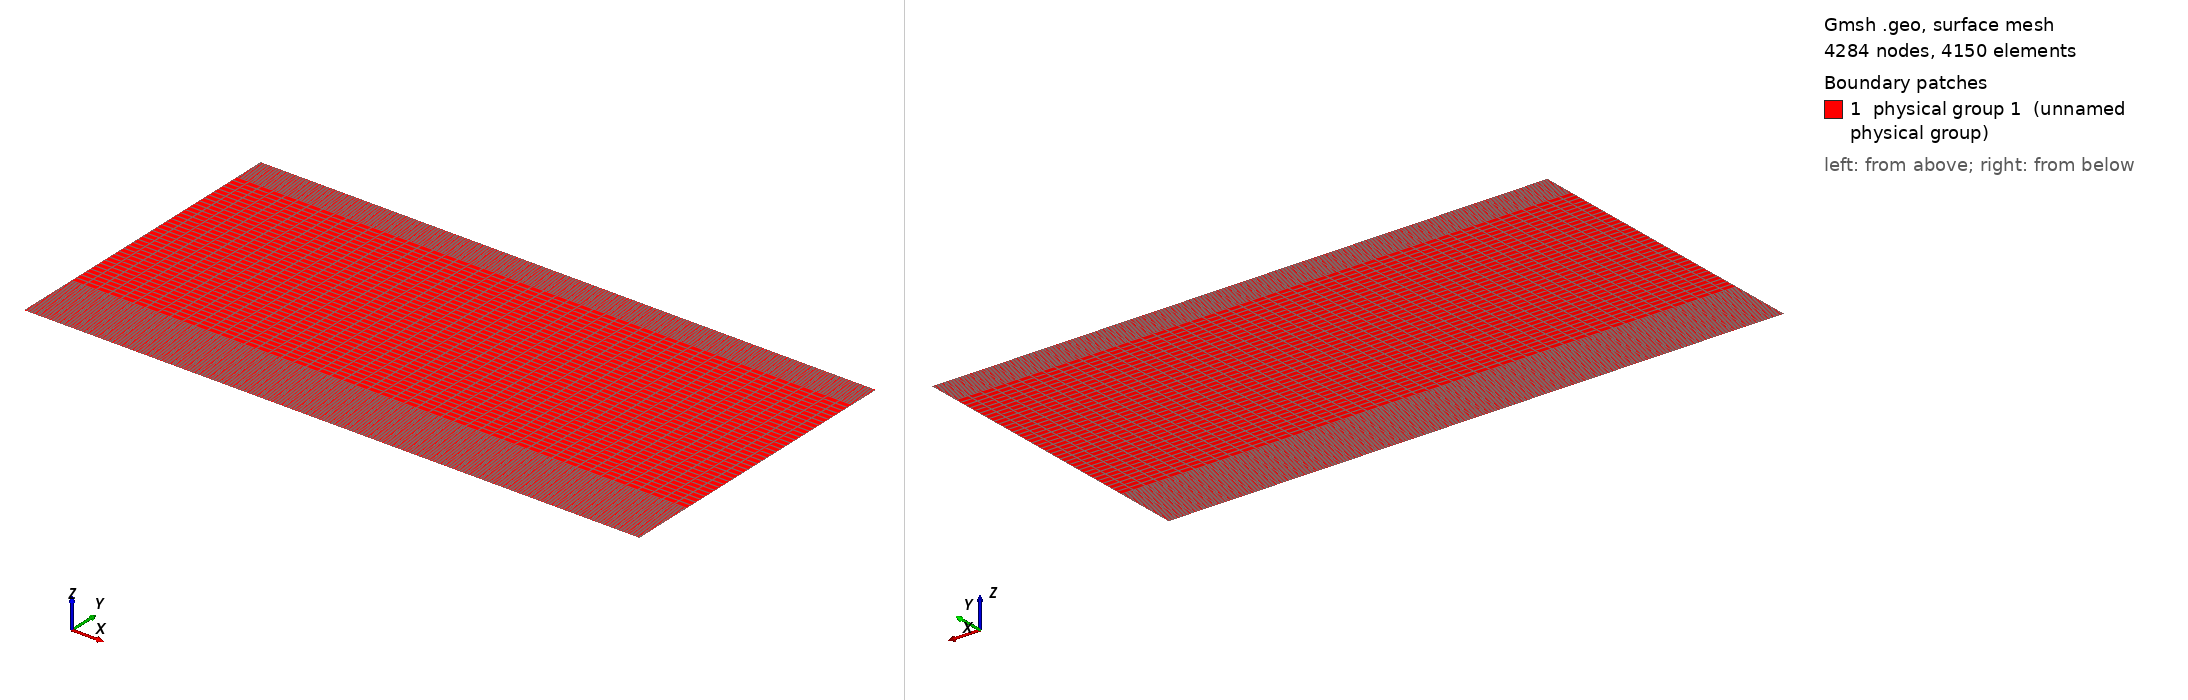

Gmsh geometry script, surface-meshed: 4284 nodes, 4150 surface elements. Boundary patches (legend numbers): 1 physical group 1 (unnamed physical group). Left view from above one corner, right view from below the opposite corner. Legend entries are the model's physical surfaces. The drawing asked Gmsh for element sizes between 1% and 20% of the model's largest extent; the script's own settings can give other sizes.

=== mesh.geo (drawn) ===
horizontal_resolution = 0.04;

domain_dimension_x = 2;
domain_dimension_y = 1;

bottom_thickness = 0.2;
top_thickness = 0.1;
layer_resolution = 0.00625;

Point(1) = {0, 0, 0, horizontal_resolution};
Point(2) = {domain_dimension_x, 0, 0, horizontal_resolution};

Line(1) = {1, 2};

Extrude {0, bottom_thickness, 0} {
  Curve{1}; Layers {bottom_thickness / layer_resolution}; Recombine;
}
Extrude {0, domain_dimension_y - bottom_thickness - top_thickness, 0} {
  Curve{2}; Layers {35}; Recombine;  // Vertical resolution: 0.02
}
Extrude {0, top_thickness, 0} {
  Curve{6}; Layers {top_thickness / layer_resolution}; Recombine;
}

Physical Curve(1) = {3, 7, 11};
Physical Curve(2) = {4, 8, 12};
Physical Curve(3) = {1};
Physical Curve(4) = {10};

Physical Surface(1) = {5, 9, 13};
